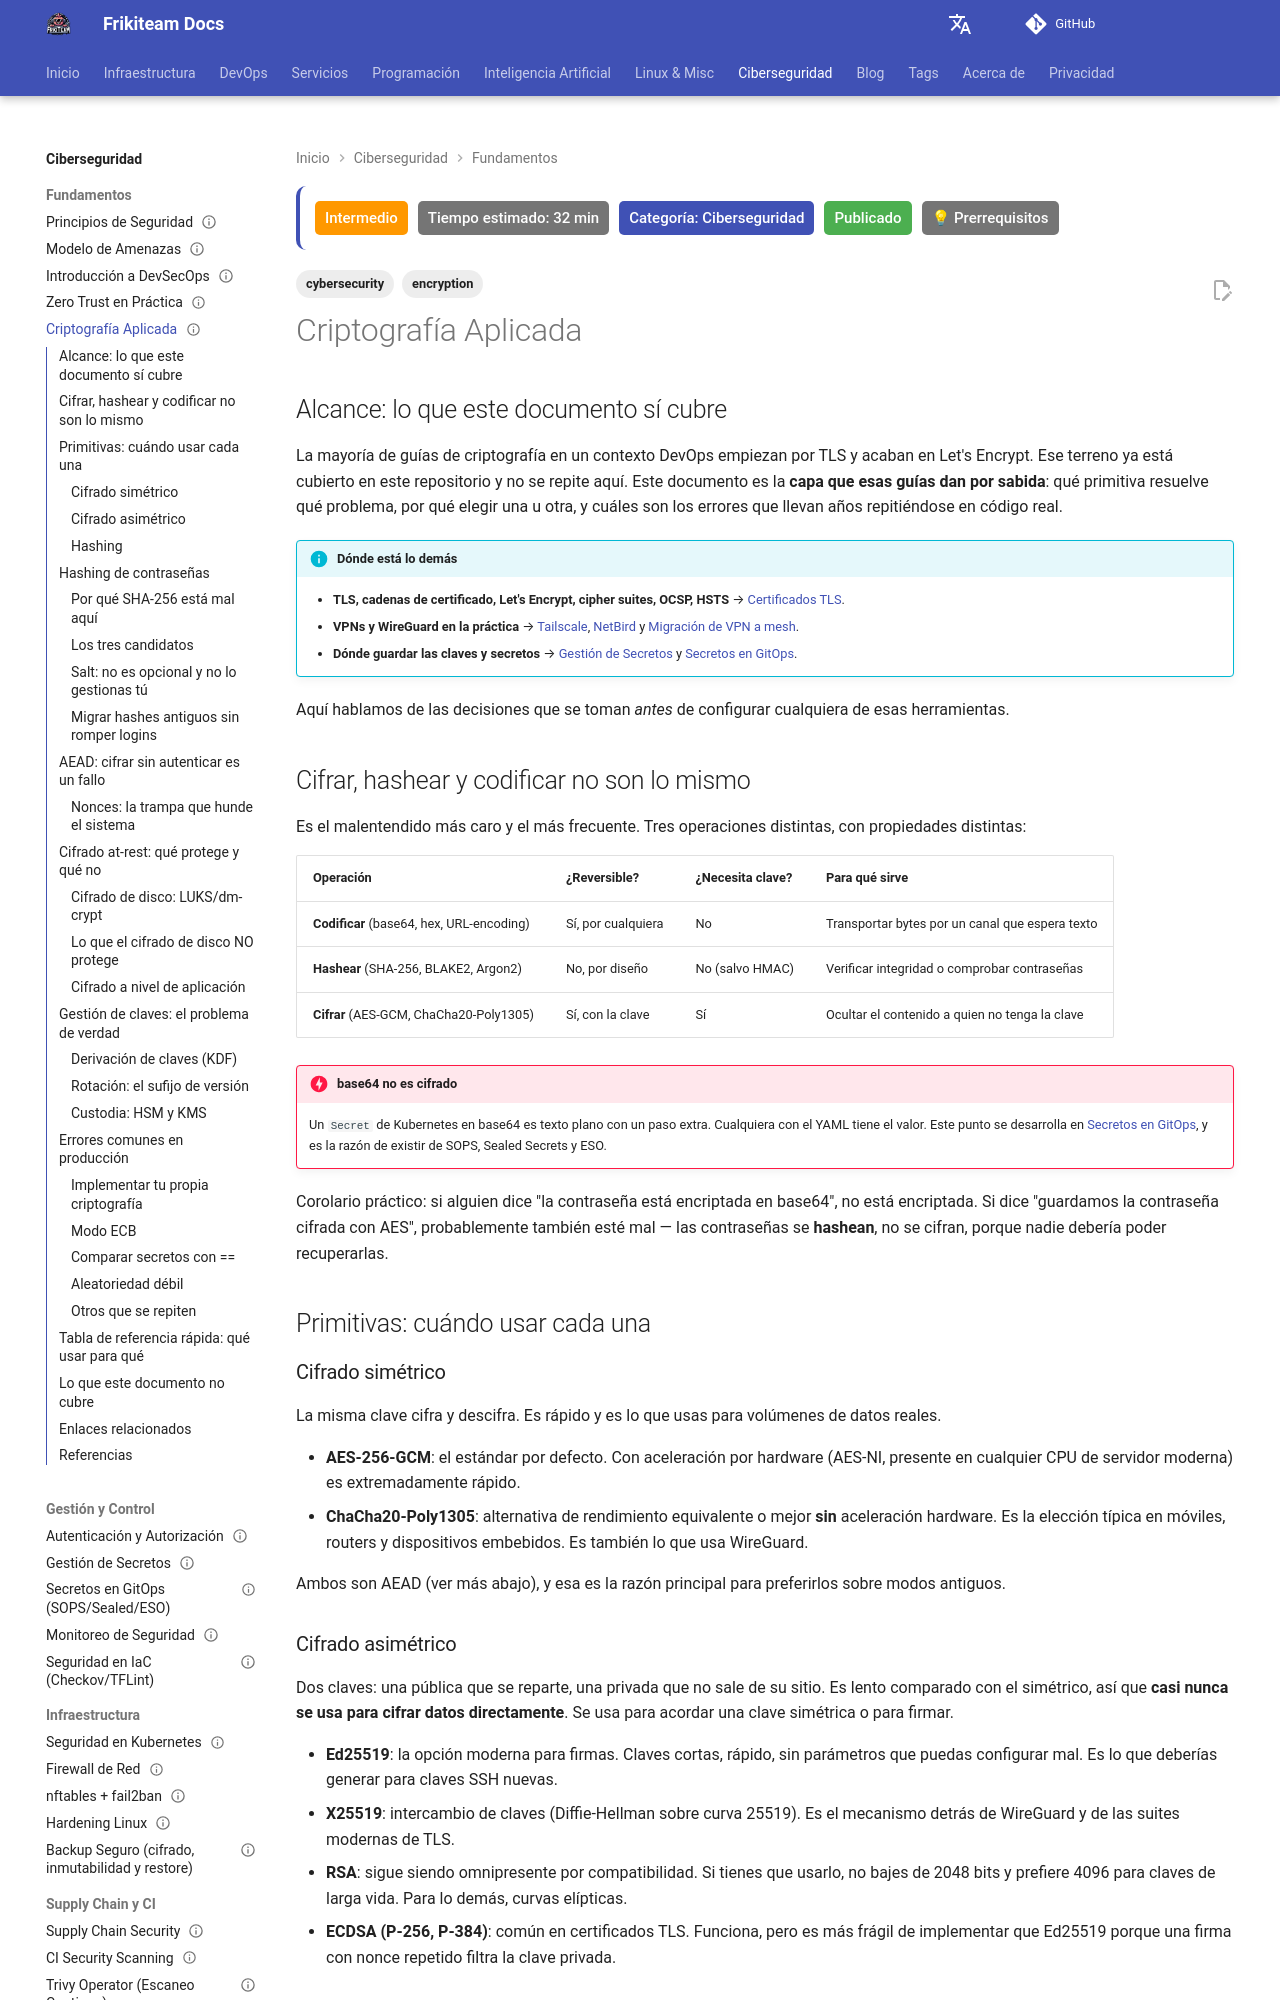

repository: rasty94/Frikiteam-docs · page: doc/cybersecurity/criptografia_aplicada/index.html · generator: mkdocs

---
title: "Criptografía Aplicada: primitivas, hashing y gestión de claves"
description: "Qué primitiva criptográfica usar para cada problema: simétrico vs asimétrico vs hashing, hashing de contraseñas con Argon2, cifrado autenticado (AEAD), cifrado at-rest con LUKS, gestión de claves y los errores que se repiten en producción."
keywords: "criptografia aplicada, argon2, bcrypt, aead, aes-gcm, chacha20, ed25519, luks, dm-crypt, gestion de claves, kdf, hashing de contraseñas, nonce, timing attack"
tags: ['cybersecurity', 'encryption']
updated: 2026-07-19
difficulty: intermediate
estimated_time: 32 min
category: Ciberseguridad
status: published
last_reviewed: 2026-11-23
prerequisites:
  - "Linux intermedio"
  - "Conocimientos básicos de DevOps"
reviewers: ["@rasty94"]
contributors: ["@rasty94"]
---

## Alcance: lo que este documento sí cubre

La mayoría de guías de criptografía en un contexto DevOps empiezan por TLS y acaban en Let's Encrypt. Ese terreno ya está cubierto en este repositorio y no se repite aquí. Este documento es la **capa que esas guías dan por sabida**: qué primitiva resuelve qué problema, por qué elegir una u otra, y cuáles son los errores que llevan años repitiéndose en código real.

!!! info "Dónde está lo demás"
    - **TLS, cadenas de certificado, Let's Encrypt, cipher suites, OCSP, HSTS** → [Certificados TLS](../networking/certificados_tls.md).
    - **VPNs y WireGuard en la práctica** → [Tailscale](../networking/tailscale.md), [NetBird](../networking/netbird.md) y [Migración de VPN a mesh](../networking/vpn_to_mesh_migration.md).
    - **Dónde guardar las claves y secretos** → [Gestión de Secretos](gestion_secretos.md) y [Secretos en GitOps](secrets_gitops.md).

Aquí hablamos de las decisiones que se toman *antes* de configurar cualquiera de esas herramientas.

## Cifrar, hashear y codificar no son lo mismo

Es el malentendido más caro y el más frecuente. Tres operaciones distintas, con propiedades distintas:

| Operación | ¿Reversible? | ¿Necesita clave? | Para qué sirve |
| --- | --- | --- | --- |
| **Codificar** (base64, hex, URL-encoding) | Sí, por cualquiera | No | Transportar bytes por un canal que espera texto |
| **Hashear** (SHA-256, BLAKE2, Argon2) | No, por diseño | No (salvo HMAC) | Verificar integridad o comprobar contraseñas |
| **Cifrar** (AES-GCM, ChaCha20-Poly1305) | Sí, con la clave | Sí | Ocultar el contenido a quien no tenga la clave |

!!! danger "base64 no es cifrado"
    Un `Secret` de Kubernetes en base64 es texto plano con un paso extra. Cualquiera con el YAML tiene el valor. Este punto se desarrolla en [Secretos en GitOps](secrets_gitops.md), y es la razón de existir de SOPS, Sealed Secrets y ESO.

Corolario práctico: si alguien dice "la contraseña está encriptada en base64", no está encriptada. Si dice "guardamos la contraseña cifrada con AES", probablemente también esté mal — las contraseñas se **hashean**, no se cifran, porque nadie debería poder recuperarlas.

## Primitivas: cuándo usar cada una

### Cifrado simétrico

La misma clave cifra y descifra. Es rápido y es lo que usas para volúmenes de datos reales.

- **AES-256-GCM**: el estándar por defecto. Con aceleración por hardware (AES-NI, presente en cualquier CPU de servidor moderna) es extremadamente rápido.
- **ChaCha20-Poly1305**: alternativa de rendimiento equivalente o mejor **sin** aceleración hardware. Es la elección típica en móviles, routers y dispositivos embebidos. Es también lo que usa WireGuard.

Ambos son AEAD (ver más abajo), y esa es la razón principal para preferirlos sobre modos antiguos.
